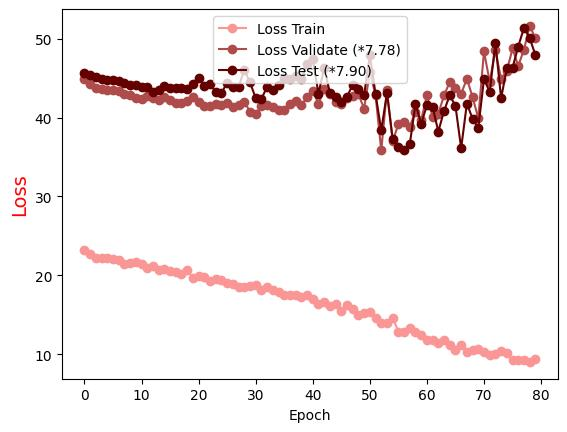

Data behind this chart, as committed beside it:
Epoch, Loss Train, Loss Validate (*7.78), Loss Test (*7.90)
0.0, 23.24, 44.84, 45.59
1.0, 22.72, 44.22, 45.39
2.0, 22.22, 43.77, 45.17
3.0, 22.2, 43.68, 44.84
4.0, 22.18, 43.47, 44.73
5.0, 22.12, 43.54, 44.79
6.0, 21.99, 43.33, 44.62
7.0, 21.4, 42.99, 44.42
8.0, 21.55, 42.84, 44.13
9.0, 21.66, 42.51, 44.08
10.0, 21.45, 42.34, 43.92
11.0, 20.94, 42.71, 43.9
12.0, 21.21, 42.52, 43.26
13.0, 20.7, 42.25, 43.51
14.0, 20.74, 42.56, 44.04
15.0, 20.54, 42.21, 43.77
16.0, 20.4, 41.79, 43.8
17.0, 20.22, 41.81, 43.69
18.0, 20.67, 42.1, 43.62
19.0, 19.66, 42.55, 44.27
20.0, 19.89, 41.91, 45.07
21.0, 19.72, 41.48, 43.99
22.0, 19.33, 41.41, 44.28
23.0, 19.5, 41.76, 43.21
24.0, 19.41, 41.61, 43.08
25.0, 19.04, 41.9, 44.44
26.0, 18.9, 41.33, 43.86
27.0, 18.48, 41.6, 43.83
28.0, 18.57, 41.99, 46.07
29.0, 18.65, 40.76, 44.46
30.0, 18.8, 40.47, 42.47
31.0, 18.11, 41.44, 42.35
32.0, 18.51, 41.53, 43.9
33.0, 18.15, 41.32, 43.51
34.0, 17.83, 41, 44.13
35.0, 17.54, 40.97, 44.96
36.0, 17.48, 41.68, 44.87
37.0, 17.5, 42.05, 45.24
38.0, 17.21, 41.58, 44.85
39.0, 17.51, 42.55, 46.79
40.0, 17.02, 43.39, 47.39
41.0, 16.36, 41.75, 43.02
42.0, 16.64, 43.61, 46.28
43.0, 16.06, 42.94, 43.15
44.0, 16.35, 41.95, 42.66
45.0, 15.43, 41.72, 41.98
46.0, 16.23, 42.44, 42.62
47.0, 15.77, 42.79, 44.16
48.0, 14.94, 42.93, 43.63
49.0, 15.19, 41.14, 42.87
50.0, 15.29, 45.79, 47.9
51.0, 14.6, 42.83, 42.97
52.0, 13.98, 35.83, 38.38
53.0, 13.99, 43.46, 43.11
54.0, 14.62, 37.04, 37.29
55.0, 12.86, 39.12, 36.28
56.0, 12.85, 39.46, 35.92
57.0, 13.28, 38.83, 36.62
58.0, 12.79, 40.75, 41.71
59.0, 12.4, 39.69, 39.2
... 20 more rows
